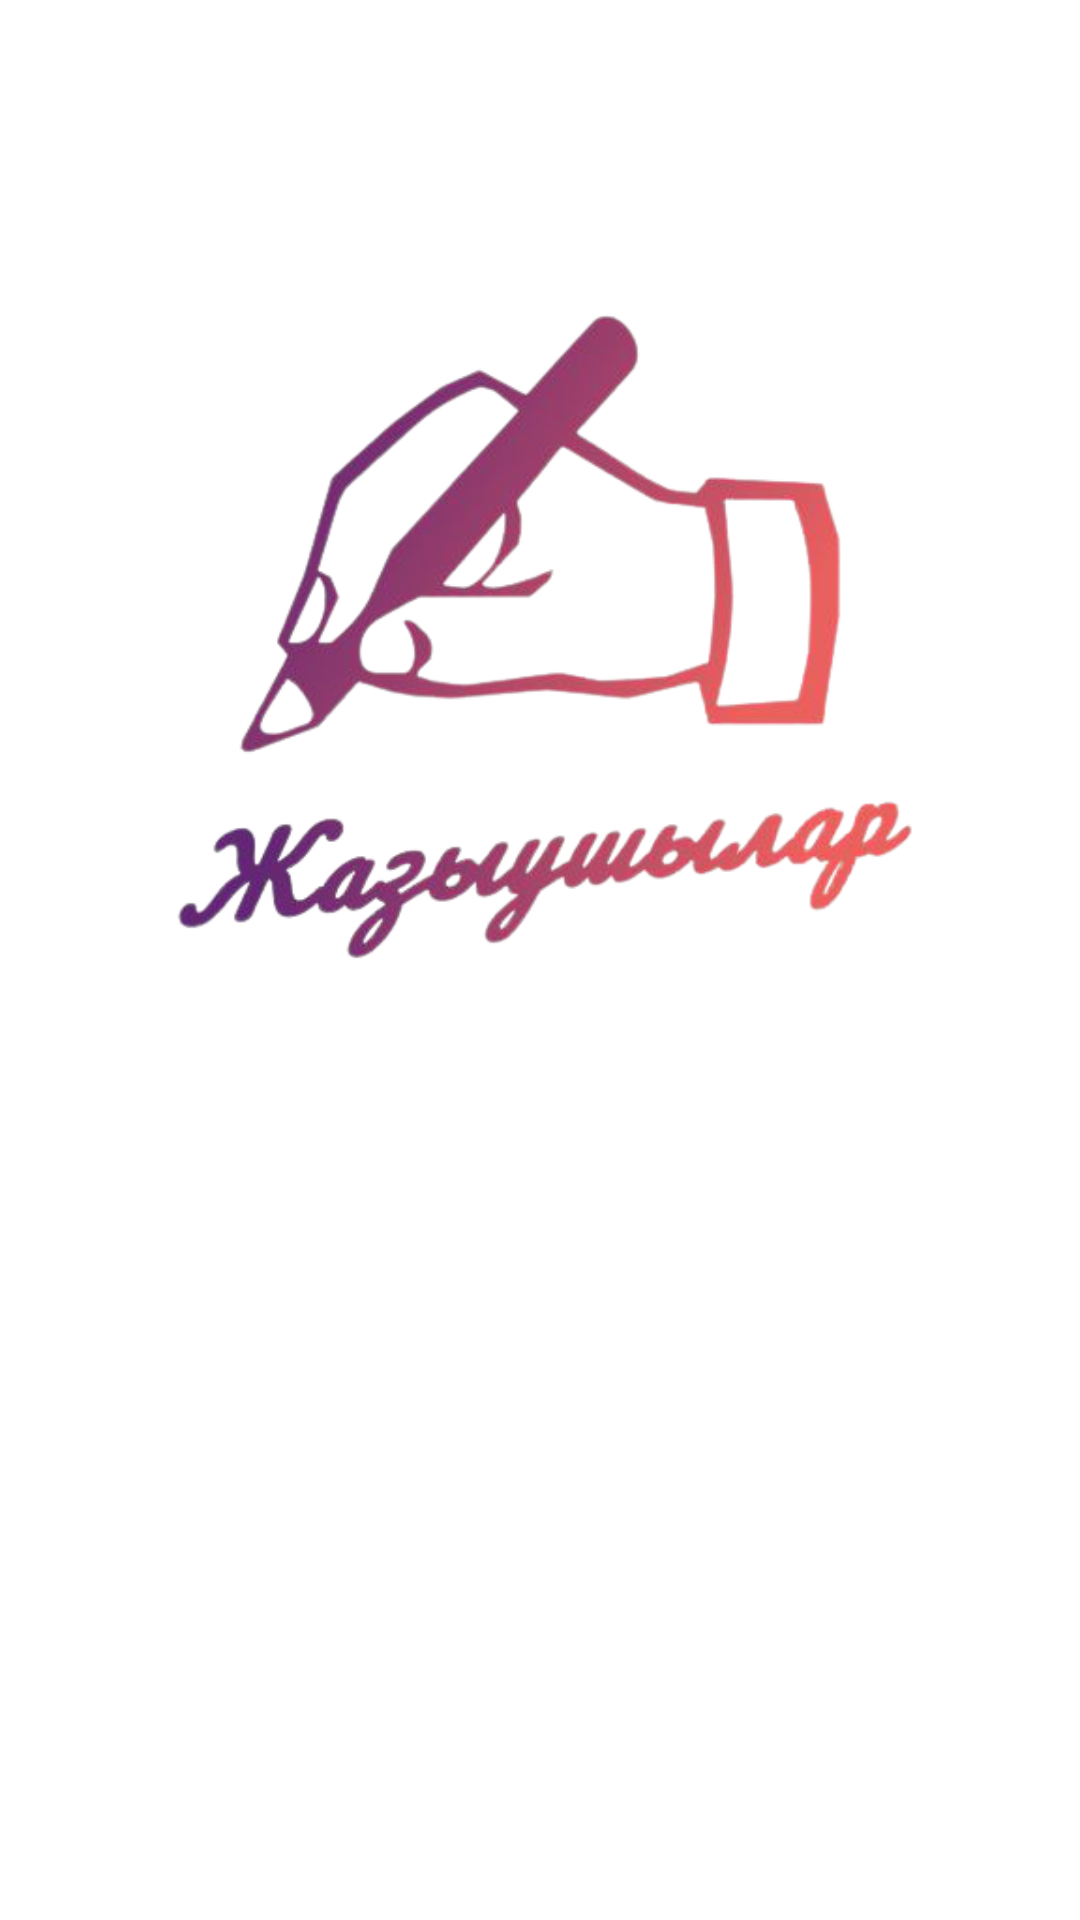

The Android layout XML behind this screen, and the referenced resources:
<!-- AndroidManifest.xml: application theme Theme.QaraqalpaqJazıwshıları -->
<!-- res/layout/splash_activity.xml -->
<?xml version="1.0" encoding="utf-8"?>
<androidx.constraintlayout.widget.ConstraintLayout xmlns:android="http://schemas.android.com/apk/res/android"
    xmlns:app="http://schemas.android.com/apk/res-auto"
    android:layout_width="match_parent"
    android:layout_height="match_parent">

    <com.google.android.material.imageview.ShapeableImageView
        android:layout_width="250dp"
        android:layout_height="250dp"
        android:src="@drawable/spl"
        app:layout_constraintBottom_toBottomOf="parent"
        app:layout_constraintEnd_toEndOf="parent"
        app:layout_constraintStart_toStartOf="parent"
        app:layout_constraintTop_toTopOf="parent"
        app:layout_constraintVertical_bias="0.2" />

</androidx.constraintlayout.widget.ConstraintLayout>
<!-- resources referenced by this layout -->
<resources>
  <!-- drawable spl: png bitmap (drawable, 99240 bytes) -->
  <style name="Theme.QaraqalpaqJazıwshıları" parent="Theme.MaterialComponents.DayNight.NoActionBar">
          
          <item name="colorPrimary">@color/purple_500</item>
          <item name="colorPrimaryVariant">@color/purple_700</item>
          <item name="colorOnPrimary">@color/white</item>
          
          <item name="colorSecondary">@color/teal_200</item>
          <item name="colorSecondaryVariant">@color/teal_700</item>
          <item name="colorOnSecondary">@color/black</item>
          
          <item name="android:statusBarColor">@color/toolbar_color</item>
          
      </style>
  <color name="purple_500">#FF6200EE</color>
  <color name="purple_700">#FF3700B3</color>
  <color name="white">#FFFFFFFF</color>
  <color name="teal_200">#FF03DAC5</color>
  <color name="teal_700">#FF018786</color>
  <color name="black">#FF000000</color>
  <color name="toolbar_color">#FF0061FD</color>
</resources>
